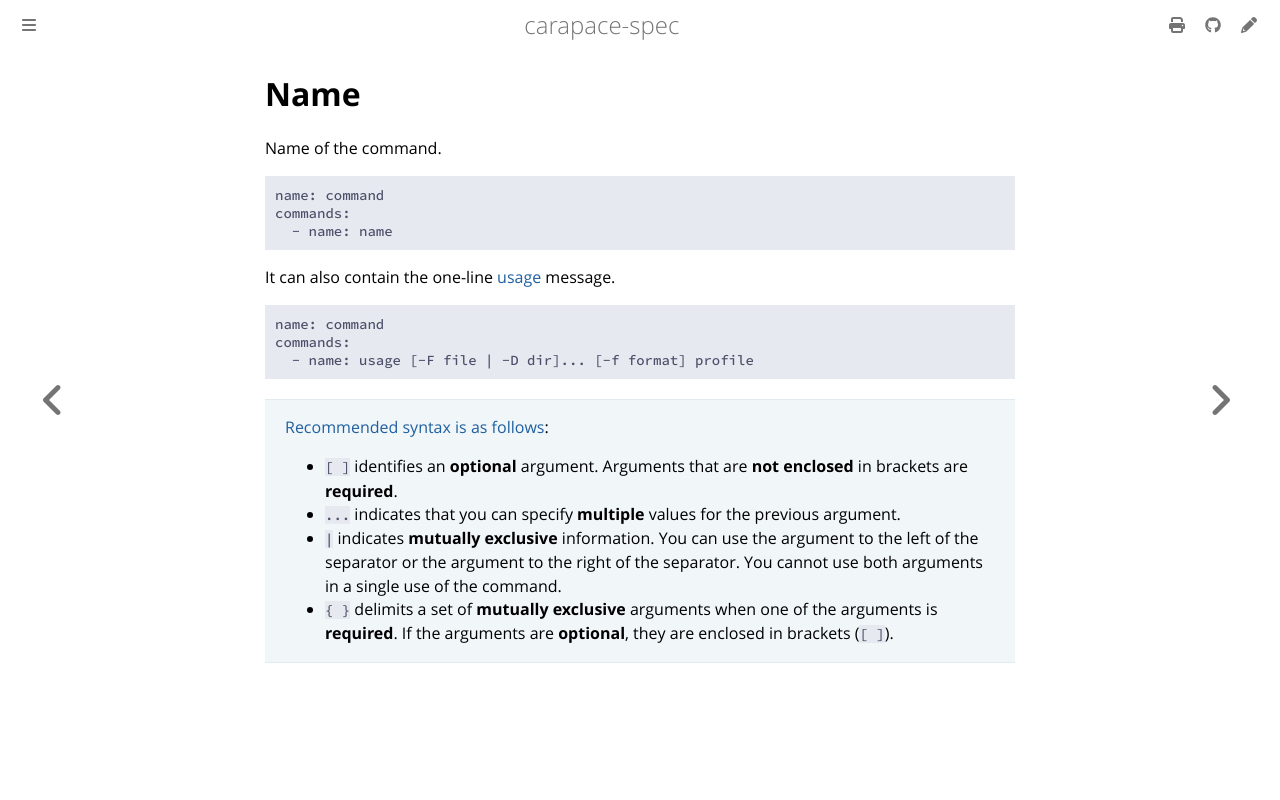

repository: carapace-sh/carapace-spec · page: carapace-spec/command/name.html · generator: mdbook

# Name

Name of the command.

```yaml
{{#include ../../../../example/command.yaml:command}}
{{#include ../../../../example/command.yaml:name}}
```

It can also contain the one-line [usage](https://carapace-sh.github.io/carapace/carapace/action/usage.html) message.

```yaml
{{#include ../../../../example/command.yaml:command}}
{{#include ../../../../example/command.yaml:usage}}
```

> [Recommended syntax is as follows](https://pkg.go.dev/github.com/spf13/cobra#Command):
> - `[ ]` identifies an **optional** argument. Arguments that are **not enclosed** in brackets are **required**.
> - `...` indicates that you can specify **multiple** values for the previous argument.
> - `|`   indicates **mutually exclusive** information. You can use the argument to the left of the separator or the argument to the right of the separator. You cannot use both arguments in a single use of the command.
> - `{ }` delimits a set of **mutually exclusive** arguments when one of the arguments is **required**. If the arguments are **optional**, they are enclosed in brackets (`[ ]`).

![](./name.cast)
